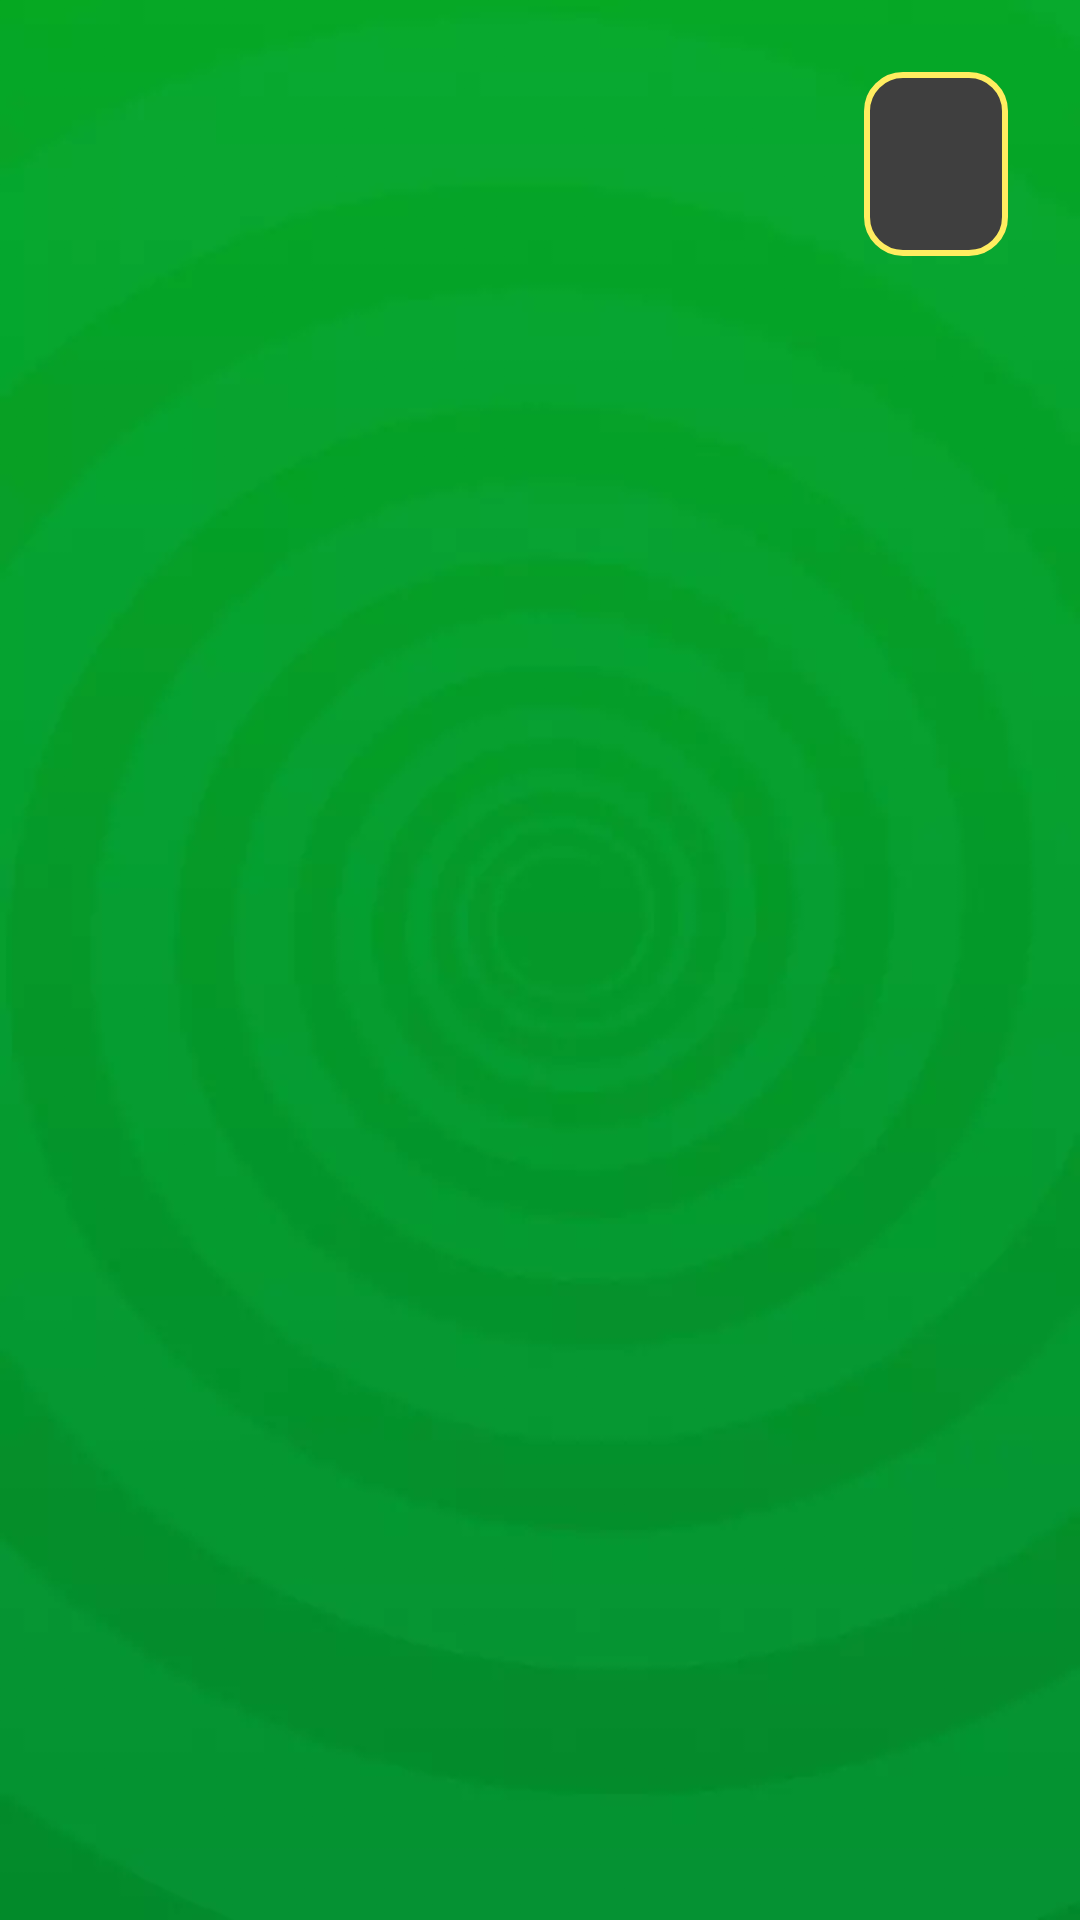

This screen was rendered from an Android layout file. Write that file and the resources it references.
<!-- AndroidManifest.xml: application theme Theme.Frogs -->
<!-- res/layout/fragment_game_frogs.xml -->
<?xml version="1.0" encoding="utf-8"?>
<androidx.constraintlayout.widget.ConstraintLayout xmlns:android="http://schemas.android.com/apk/res/android"
    xmlns:app="http://schemas.android.com/apk/res-auto"
    xmlns:tools="http://schemas.android.com/tools"
    android:layout_width="match_parent"
    android:layout_height="match_parent"
    android:background="@drawable/game_bg"
    tools:context=".ui.GameFrogsFragment">

    <FrameLayout
        android:id="@+id/frameLayout2"
        android:layout_width="wrap_content"
        android:layout_height="wrap_content"
        android:layout_margin="24dp"
        android:background="@drawable/bbg"
        android:padding="12dp"
        app:layout_constraintEnd_toEndOf="parent"
        app:layout_constraintTop_toTopOf="parent">

        <TextView
            android:id="@+id/timer"
            android:layout_width="wrap_content"
            android:layout_height="wrap_content"
            android:layout_marginStart="12dp"
            android:layout_marginEnd="12dp"
            android:fontFamily="sans-serif-black"
            android:textColor="@color/white"
            android:textSize="28sp"
            tools:text="00" />


    </FrameLayout>


    <GridView
        android:id="@+id/grid"
        android:layout_width="match_parent"
        android:layout_height="0dp"
        android:layout_marginStart="32dp"
        android:layout_marginTop="200dp"
        android:layout_marginEnd="32dp"
        android:layout_marginBottom="120dp"
        android:horizontalSpacing="4dp"
        android:numColumns="4"
        android:verticalSpacing="4dp"
        app:layout_constraintBottom_toBottomOf="parent"
        app:layout_constraintTop_toTopOf="parent" />



    <androidx.constraintlayout.widget.ConstraintLayout
        android:visibility="gone"
        android:id="@+id/finish_layout"
        android:layout_width="match_parent"
        android:background="@color/grey_alfa"
        android:layout_height="match_parent">

        <TextView
            android:id="@+id/win"
            android:visibility="visible"
            android:layout_width="wrap_content"
            android:layout_height="wrap_content"
            android:fontFamily="cursive"
            tools:text="W I N"
            android:textColor="@color/white"
            android:textSize="80sp"
            app:layout_constraintBottom_toTopOf="@+id/button_reply"
            app:layout_constraintEnd_toEndOf="parent"
            app:layout_constraintStart_toStartOf="parent"
            app:layout_constraintTop_toTopOf="parent" />

        <ImageView
            android:id="@+id/button_reply"
            android:layout_width="220dp"
            android:layout_height="80dp"
            android:src="@drawable/button_reply"
            app:layout_constraintBottom_toBottomOf="parent"
            app:layout_constraintEnd_toEndOf="parent"
            app:layout_constraintStart_toStartOf="parent"
            app:layout_constraintTop_toTopOf="parent" />

        <ImageView
            android:id="@+id/button_home"
            android:layout_width="220dp"
            android:layout_height="80dp"
            android:layout_marginTop="24dp"
            android:src="@drawable/button_home"
            app:layout_constraintEnd_toEndOf="parent"
            app:layout_constraintStart_toStartOf="parent"
            app:layout_constraintTop_toBottomOf="@+id/button_reply" />


    </androidx.constraintlayout.widget.ConstraintLayout>




</androidx.constraintlayout.widget.ConstraintLayout>
<!-- resources referenced by this layout -->
<resources>
  <color name="grey_alfa">#A8000000</color>
  <color name="white">#FFFFFFFF</color>
  <!-- drawable bbg (drawable) -->
  <?xml version="1.0" encoding="utf-8"?>
  <shape xmlns:android="http://schemas.android.com/apk/res/android">
      <corners
          android:topRightRadius="12dp"
          android:topLeftRadius="12dp"
          android:bottomRightRadius="12dp"
          android:bottomLeftRadius="12dp"
          />
  
      <solid
          android:color="#3F3F3F"
          />
  
      <stroke
          android:width="2dp"
          android:color="#FFED60"
          />
  
  
  </shape>
  <style name="Theme.Frogs" parent="Base.Theme.Frogs" />
  <color name="md_theme_light_primary">#006D3C</color>
  <color name="md_theme_light_onPrimary">#FFFFFF</color>
  <color name="md_theme_light_primaryContainer">#71FDA8</color>
  <color name="md_theme_light_onPrimaryContainer">#00210E</color>
  <color name="md_theme_light_secondary">#006B59</color>
  <color name="md_theme_light_onSecondary">#FFFFFF</color>
  <color name="md_theme_light_secondaryContainer">#7BF8D9</color>
  <color name="md_theme_light_onSecondaryContainer">#002019</color>
  <color name="md_theme_light_tertiary">#3A646F</color>
  <color name="md_theme_light_onTertiary">#FFFFFF</color>
  <color name="md_theme_light_tertiaryContainer">#BEEAF7</color>
  <color name="md_theme_light_onTertiaryContainer">#001F26</color>
  <color name="md_theme_light_error">#BA1A1A</color>
  <color name="md_theme_light_errorContainer">#FFDAD6</color>
  <color name="md_theme_light_onError">#FFFFFF</color>
  <color name="md_theme_light_onErrorContainer">#410002</color>
  <color name="md_theme_light_background">#FBFDF8</color>
  <color name="md_theme_light_onBackground">#191C19</color>
  <color name="md_theme_light_surface">#FBFDF8</color>
  <color name="md_theme_light_onSurface">#191C19</color>
  <color name="md_theme_light_surfaceVariant">#DDE5DB</color>
  <color name="md_theme_light_onSurfaceVariant">#414942</color>
  <color name="md_theme_light_outline">#717971</color>
  <color name="md_theme_light_inverseOnSurface">#F0F1EC</color>
  <color name="md_theme_light_inverseSurface">#2E312E</color>
  <color name="md_theme_light_inversePrimary">#51DF8E</color>
</resources>
